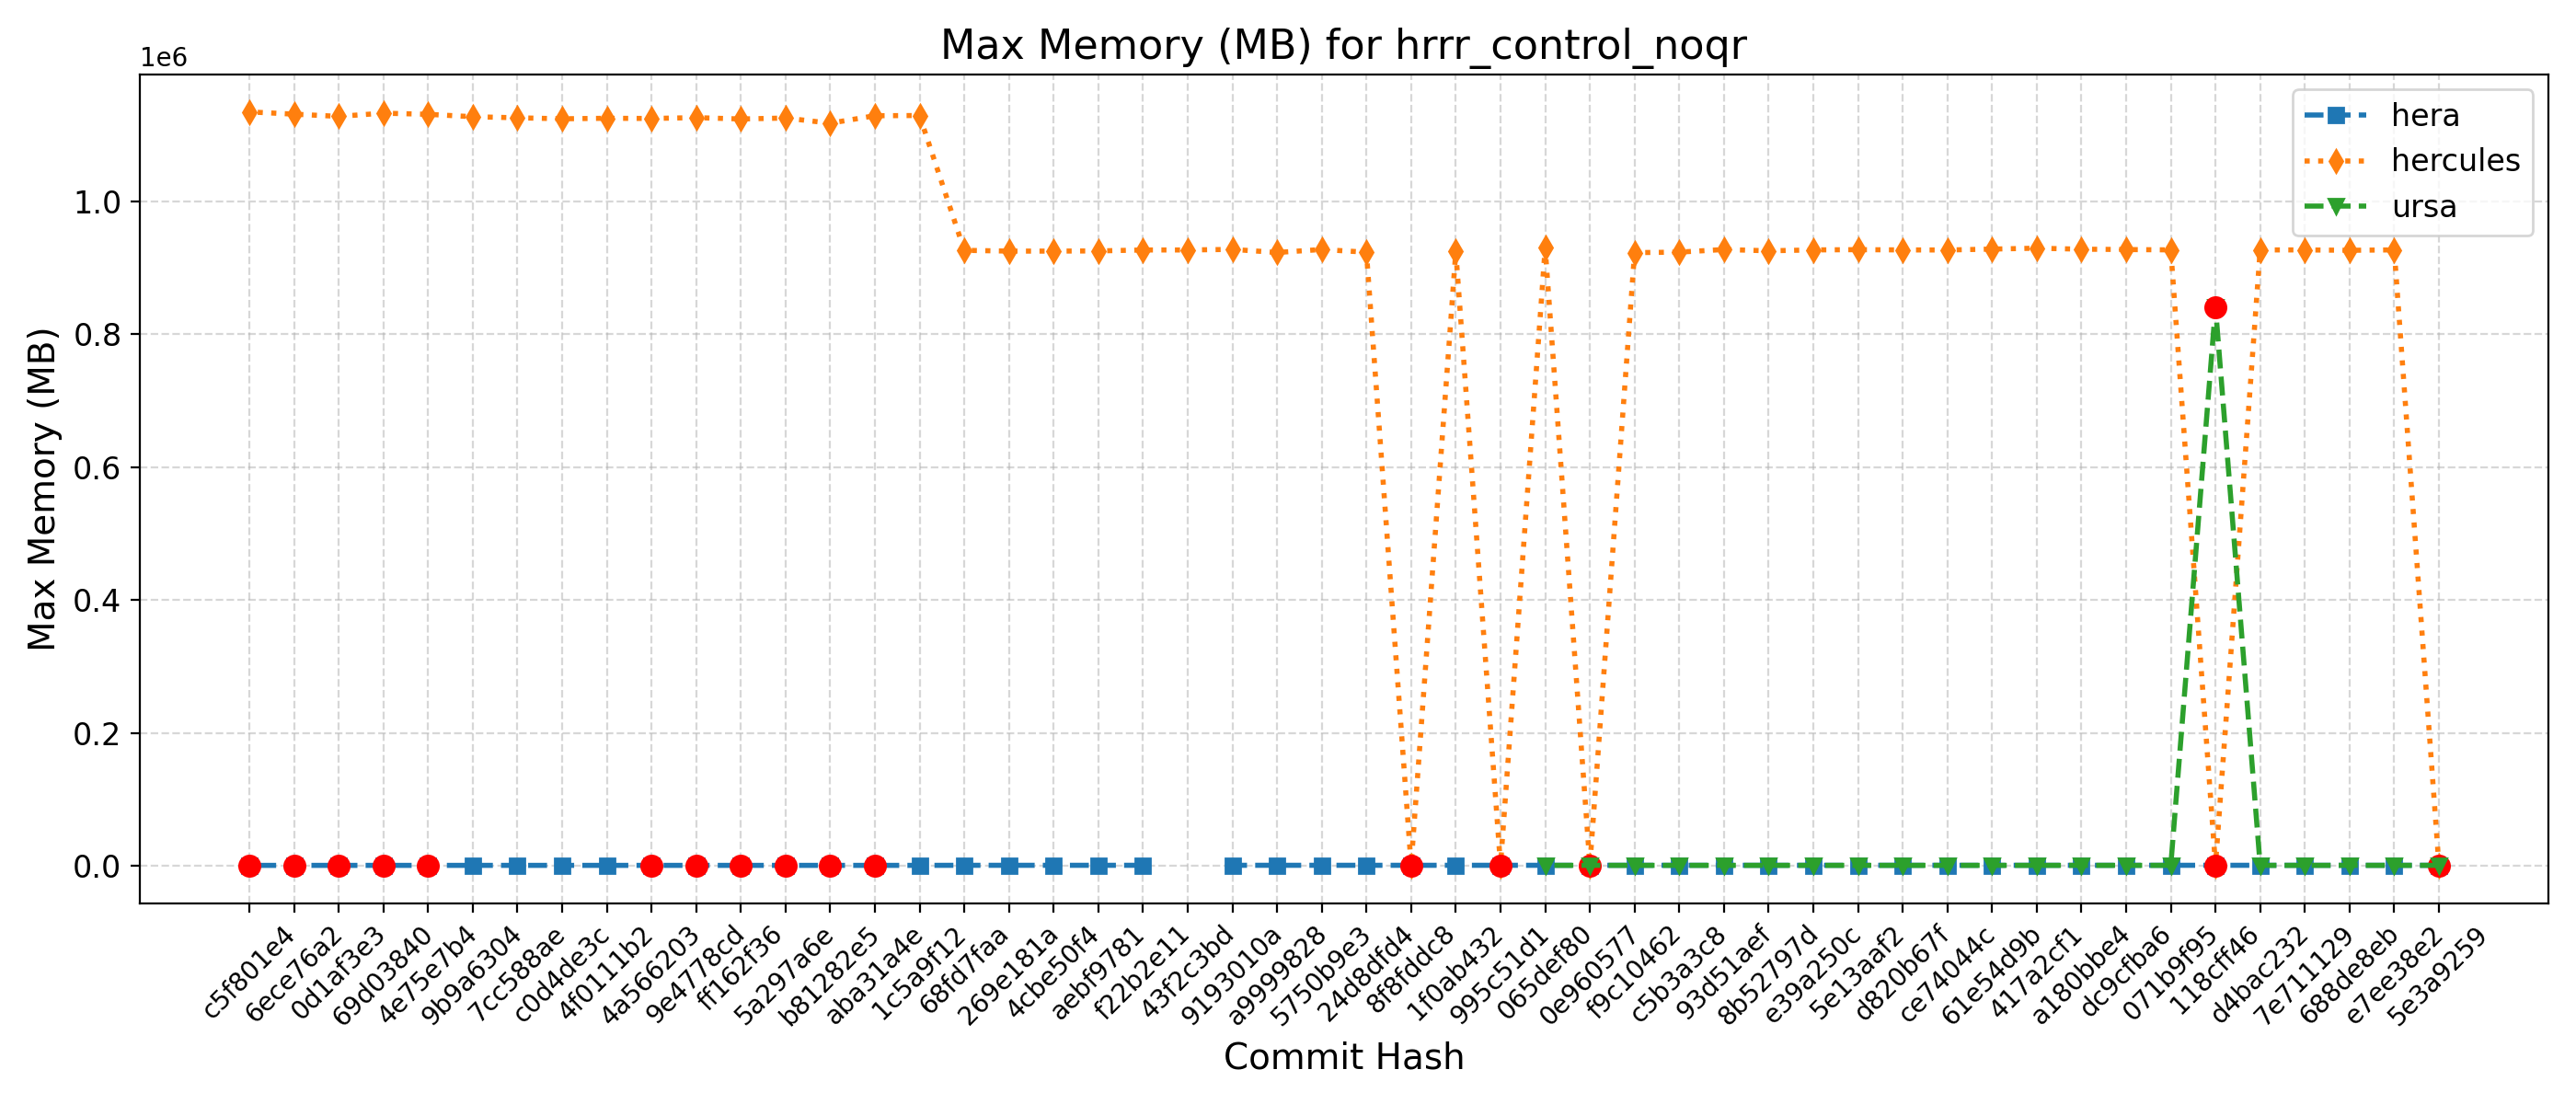

Source data for this figure (header and first rows):
Hash, Date, Message, orion, hera, gaeac6, hercules, derecho, ursa, wcoss2, acorn
5e3a9259, 2025-09-10, Introduce tuning parameter for convectiv…, , 941, , 924, , 843, , 
e7ee38e2, 2025-09-08, Scale-aware 3DTKE EDMF and TTE-EDMF GFS …, , 937, , 926780, , 843, , 
688de8eb, 2025-09-04, Fix default cdmbgwd settings (#2788), , 940, , 926156, , 842, , 
7e711129, 2025-09-02, Use container with spack stack 1.9.2 (#2…, , 937, , 926728, , 842, , 
d4bac232, 2025-08-29, MPAS dycore + Atmosphere Generalization …, , 937, , 926728, , 842, , 
118cff46, 2025-08-25, Add FV3 grid mask for regional domains t…, , 936, , 923, , 840648, , 
071b9f95, 2025-08-22, Fix Restart IAU and Ultra-Low Reproducib…, , 940, , 926764, , 842, , 
dc9cfba6, 2025-08-19, Update CICE through 2025-07 and switch t…, , 937, , 927300, , 842, , 
a180bbe4, 2025-08-15, FV3: Fix Prate_avg and UPP call freq + F…, , 937, , 927840, , 841, , 
417a2cf1, 2025-08-13, Fix conus13km tests restart and decompos…, , 940, , 929328, , 841, , 
61e54d9b, 2025-08-11, Add two-way ocean-wave coupling feature …, , 938, , 927984, , 841, , 
ce74044c, 2025-08-06, Create a user-friendly "process model" t…, , 938, , 926604, , 842, , 
d820b67f, 2025-08-01, Update GOCART to v2.4.3 (#2819), , 938, , 926732, , 842, , 
5e13aaf2, 2025-07-29, Update DATM meshes and switch to bilinea…, , 938, , 927116, , 842, , 
e39a250c, 2025-07-24, Update FV3 hash to include UPP ss192/Urs…, , 940, , 926728, , 841, , 
8b52797d, 2025-07-21, Combination of 2684,2707,2771 (MERRA2 3-…, , 939, , 925384, , 840, , 
93d51aef, 2025-07-17, Exporting Canopy Variables from AQM to F…, , 937, , 927336, , 842, , 
c5b3a3c8, 2025-07-14, GFDLMP-v3 and TEMPO MP microphysics (#25…, , 934, , 923404, , 840, , 
f9c10462, 2025-07-11, Combination of several CCPP-physics PRs …, , 943, , 922628, , 841, , 
0e960577, 2025-07-09, Combination #2777 (maintask writes CMEPS…, , 941, , 929, , 840, , 
065def80, 2025-07-07, Port UFS-WM to Ursa (#2471), , 937, , 930092, , 842, , 
995c51d1, 2025-07-03, Upgrade UFS-WM to spack-stack/1.9.2 (#26…, , 937, , 926, , , , 
1f0ab432, 2025-07-01, Reduce WW3 memory use (#2624), , 937, , 924360, , , , 
8f8fddc8, 2025-06-30, Bring in scale-aware 3DTKE related chang…, , 931, , 930, , , , 
24d8dfd4, 2025-06-26, Slight modification in orographic gravit…, , 937, , 923316, , , , 
5750b9e3, 2025-06-20, gcycle update (#2747), , 938, , 927360, , , , 
a9999828, 2025-06-12, Add a new parameter in dycore to control…, , 940, , 922872, , , , 
9193010a, 2025-06-06, In Noah-MP, set zero for canopy liquid a…, , 939, , 927516, , , , 
43f2c3bd, 2025-06-04, Urgent Documentation Update for HSD Capa…, , , , 926644, , , , 
f22b2e11, 2025-06-02, Bug fix for surface roughness calculatio…, , 939, , 926644, , , , 
aebf9781, 2025-05-27, Fix bug to improve wave initialization b…, , 928, , 925216, , , , 
4cbe50f4, 2025-05-23, Add idealized, regional tropical cyclone…, , 925, , 924940, , , , 
269e181a, 2025-05-23, Add GFSv17 IAU restart tests without wav…, , 925, , 924940, , , , 
68fd7faa, 2025-05-15, Enable Hera, Hercules Gnu tests: cpld_de…, , 923, , 926128, , , , 
1c5a9f12, 2025-05-09, Add "ultra low" coupled configurations t…, , 831, , 1128936, , , , 
aba31a4e, 2025-05-06, Resolve miscellaneous WM issues and upda…, , 822, , 1128612, , , , 
b81282e5, 2025-05-05, Switch to vector remapping and bilinear …, , 822, , 1117388, , , , 
5a297a6e, 2025-05-02, improve coupled model startup cost for w…, , 821, , 1125140, , , , 
ff162f36, 2025-05-01, NSSL MP scheme updates + Stochastic Phys…, , 821, , 1123720, , , , 
9e4778cd, 2025-04-25, Loosen restriction on optional arguments…, , 821, , 1125756, , , , 
4a566203, 2025-04-23, CMake Atmosphere Dycore Generalization +…, , 823, , 1124496, , , , 
4f0111b2, 2025-04-21, Add CMEPS log file at restart write; IAU…, , 826, , 1124772, , , , 
c0d4de3c, 2025-04-18, Update mom6 to its main repository 20250…, , 825, , 1124012, , , , 
7cc588ae, 2025-04-16, Add PIO configuration variables for CMEP…, , 833, , 1125508, , , , 
9b9a6304, 2025-04-11, Memcheck fixes (#2655), , 831, , 1127128, , , , 
4e75e7b4, 2025-04-10, Update upp submodule to the latest UPP (…, , 800, , 1130748, , , , 
69d03840, 2025-04-07, Use ESMF Redist instead of Remap for FV3…, , 823, , 1132452, , , , 
0d1af3e3, 2025-04-02, Convert GFS DDTs from blocked data struc…, , 802, , 1127632, , , , 
6ece76a2, 2025-03-28, Update WW3  by merging develop  as of 20…, , 820, , 1130992, , , , 
c5f801e4, 2025-03-27, Sync CDEPS and CMEPS to ESCOMP (#2664), , 789, , 1134388, , , , 
